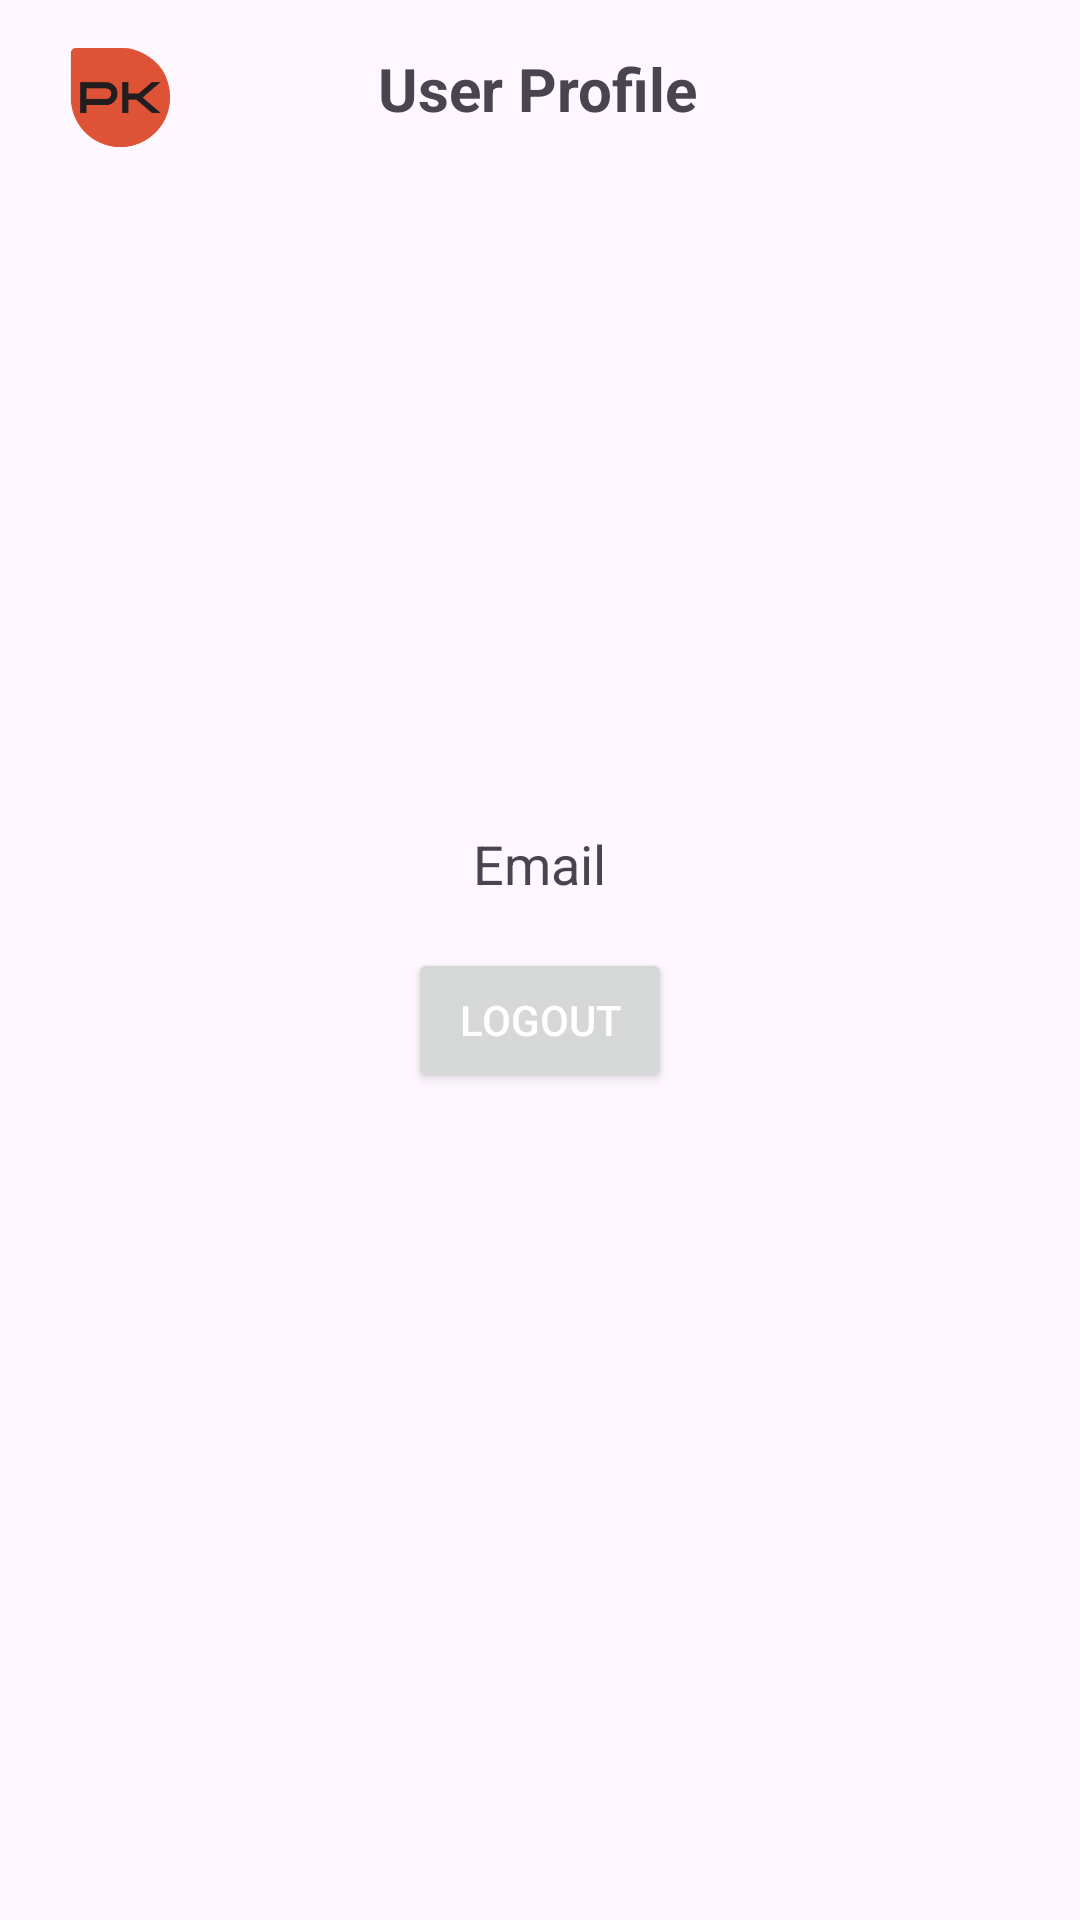

Reconstruct the res/layout file that produces this screen, plus the resources it refers to.
<!-- AndroidManifest.xml: application theme Theme.ProductsListApplication -->
<!-- res/layout/fragment_profile.xml -->
<?xml version="1.0" encoding="utf-8"?>
<FrameLayout xmlns:android="http://schemas.android.com/apk/res/android"
    xmlns:tools="http://schemas.android.com/tools"
    android:layout_width="match_parent"
    android:layout_height="match_parent"
    tools:context=".ProfileFragment"
    android:padding="16dp">

    
    <LinearLayout
        android:layout_width="match_parent"
        android:layout_height="wrap_content"
        android:orientation="horizontal"
        android:layout_marginBottom="8dp">

        <ImageView
            android:layout_width="48dp"
            android:layout_height="match_parent"
            android:contentDescription="Company Logo"
            android:src="@drawable/imagelogo6"
            android:scaleType="centerCrop" />

        <TextView
            android:layout_width="match_parent"
            android:layout_height="wrap_content"
            android:text="User Profile"
            android:layout_marginStart="62dp"
            android:textSize="20sp"
            android:textStyle="bold"
            android:layout_marginBottom="8dp"/>

    </LinearLayout>

    
    <LinearLayout
        android:layout_width="match_parent"
        android:layout_height="match_parent"
        android:orientation="vertical"
        android:gravity="center">

        <TextView
            android:id="@+id/tvUserEmail"
            android:layout_width="wrap_content"
            android:layout_height="wrap_content"
            android:text="Email"
            android:textSize="18sp"
            android:layout_marginBottom="16dp"/>

        <Button
            android:id="@+id/btnLogout"
            android:layout_width="wrap_content"
            android:layout_height="wrap_content"
            android:text="Logout"
            android:textColor="#FFFFFF"/>

    </LinearLayout>

</FrameLayout>
<!-- resources referenced by this layout -->
<resources>
  <!-- drawable imagelogo6: png bitmap (drawable, 11747 bytes) -->
  <style name="Theme.ProductsListApplication" parent="Base.Theme.ProductsListApplication" />
  <style name="Base.Theme.ProductsListApplication" parent="Theme.Material3.DayNight.NoActionBar">
          
          <item name="colorPrimary">@color/colorPrimary</item>
          <item name="colorPrimaryDark">@color/colorPrimaryDark</item>
          <item name="colorAccent">@color/colorAccent</item>
          
      </style>
  <color name="colorPrimary">#DE5336</color>
  <color name="colorPrimaryDark">#DE5336</color>
  <color name="colorAccent">#4CAF50</color>
</resources>
